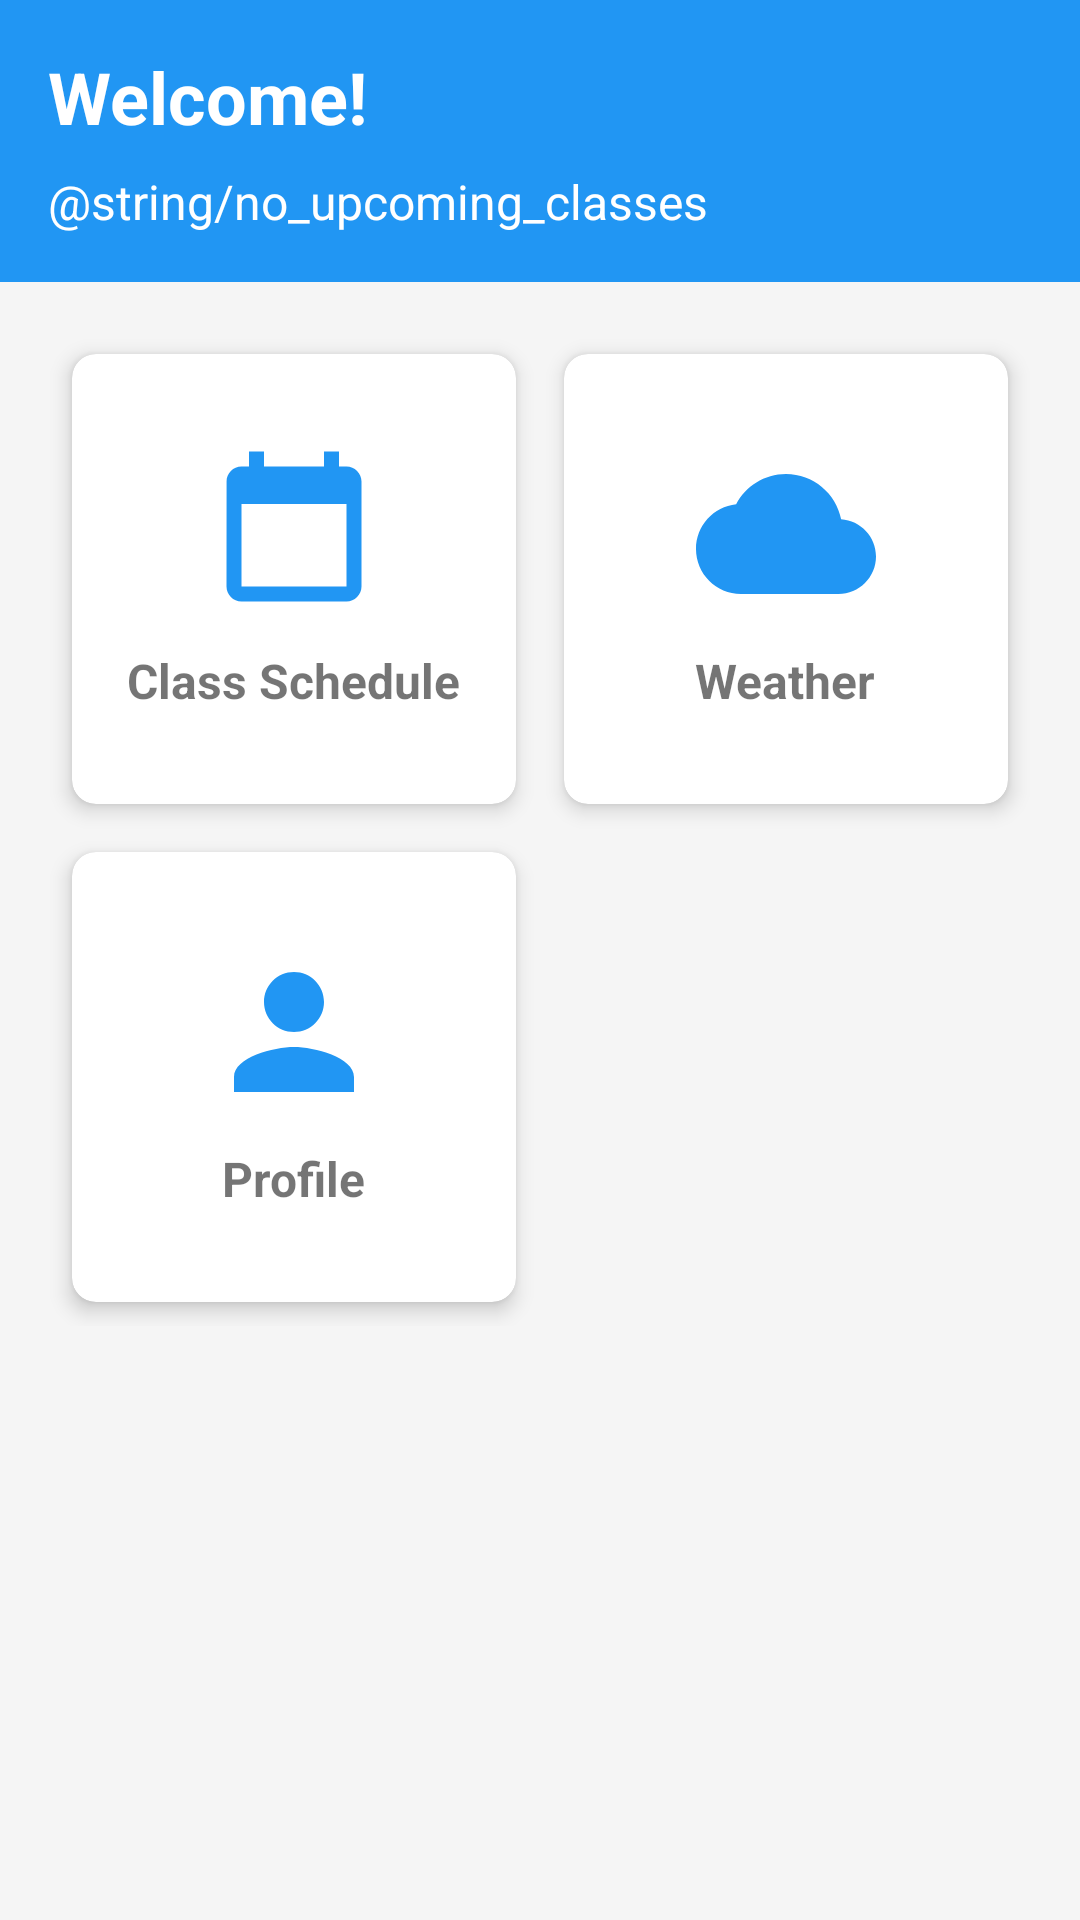

Produce the Android XML layout that renders to this screen, including the resource entries it uses.
<!-- AndroidManifest.xml: application theme Theme.KravitzSurf -->
<!-- res/layout/activity_main.xml -->
<?xml version="1.0" encoding="utf-8"?>
<RelativeLayout xmlns:android="http://schemas.android.com/apk/res/android"
    xmlns:app="http://schemas.android.com/apk/res-auto"
    android:layout_width="match_parent"
    android:layout_height="match_parent"
    android:background="@color/background_light">

    <LinearLayout
        android:id="@+id/headerLayout"
        android:layout_width="match_parent"
        android:layout_height="wrap_content"
        android:orientation="vertical"
        android:background="@color/primary"
        android:padding="16dp">

        <TextView
            android:id="@+id/welcomeTextView"
            android:layout_width="wrap_content"
            android:layout_height="wrap_content"
            android:text="@string/welcome"
            android:textColor="@android:color/white"
            android:textSize="24sp"
            android:textStyle="bold" />

        <TextView
            android:id="@+id/nextClassTextView"
            android:layout_width="wrap_content"
            android:layout_height="wrap_content"
            android:text="@string/no_upcoming_classes"
            android:textColor="@android:color/white"
            android:textSize="16sp"
            android:layout_marginTop="8dp" />

    </LinearLayout>

    <GridLayout
        android:layout_width="match_parent"
        android:layout_height="wrap_content"
        android:layout_below="@id/headerLayout"
        android:layout_margin="16dp"
        android:columnCount="2"
        android:rowCount="2">

        <androidx.cardview.widget.CardView
            android:id="@+id/scheduleCard"
            android:layout_width="0dp"
            android:layout_height="150dp"
            android:layout_columnWeight="1"
            android:layout_margin="8dp"
            app:cardCornerRadius="8dp"
            app:cardElevation="4dp">

            <LinearLayout
                android:layout_width="match_parent"
                android:layout_height="match_parent"
                android:orientation="vertical"
                android:gravity="center"
                android:padding="16dp">

                <ImageView
                    android:layout_width="60dp"
                    android:layout_height="60dp"
                    android:src="@drawable/ic_schedule"
                    app:tint="@color/primary"
                    android:contentDescription="@string/class_schedule" />

                <TextView
                    android:layout_width="wrap_content"
                    android:layout_height="wrap_content"
                    android:text="@string/class_schedule"
                    android:textSize="16sp"
                    android:textStyle="bold"
                    android:layout_marginTop="8dp" />

            </LinearLayout>

        </androidx.cardview.widget.CardView>

        <androidx.cardview.widget.CardView
            android:id="@+id/weatherCard"
            android:layout_width="0dp"
            android:layout_height="150dp"
            android:layout_columnWeight="1"
            android:layout_margin="8dp"
            app:cardCornerRadius="8dp"
            app:cardElevation="4dp">

            <LinearLayout
                android:layout_width="match_parent"
                android:layout_height="match_parent"
                android:orientation="vertical"
                android:gravity="center"
                android:padding="16dp">

                <ImageView
                    android:layout_width="60dp"
                    android:layout_height="60dp"
                    android:src="@drawable/ic_weather"
                    app:tint="@color/primary"
                    android:contentDescription="@string/weather" />

                <TextView
                    android:layout_width="wrap_content"
                    android:layout_height="wrap_content"
                    android:text="@string/weather"
                    android:textSize="16sp"
                    android:textStyle="bold"
                    android:layout_marginTop="8dp" />

            </LinearLayout>

        </androidx.cardview.widget.CardView>

        <androidx.cardview.widget.CardView
            android:id="@+id/profileCard"
            android:layout_width="0dp"
            android:layout_height="150dp"
            android:layout_columnWeight="1"
            android:layout_margin="8dp"
            app:cardCornerRadius="8dp"
            app:cardElevation="4dp">

            <LinearLayout
                android:layout_width="match_parent"
                android:layout_height="match_parent"
                android:orientation="vertical"
                android:gravity="center"
                android:padding="16dp">

                <ImageView
                    android:layout_width="60dp"
                    android:layout_height="60dp"
                    android:src="@drawable/ic_person"
                    app:tint="@color/primary"
                    android:contentDescription="@string/profile" />

                <TextView
                    android:layout_width="wrap_content"
                    android:layout_height="wrap_content"
                    android:text="@string/profile"
                    android:textSize="16sp"
                    android:textStyle="bold"
                    android:layout_marginTop="8dp" />

            </LinearLayout>

        </androidx.cardview.widget.CardView>

    </GridLayout>

</RelativeLayout>
<!-- resources referenced by this layout -->
<resources>
  <color name="background_light">#F5F5F5</color>
  <color name="primary">#2196F3</color>
  <!-- drawable ic_person (drawable) -->
  <vector xmlns:android="http://schemas.android.com/apk/res/android"
      xmlns:app="http://schemas.android.com/apk/res-auto"
      android:width="24dp"
      android:height="24dp"
      android:viewportWidth="24"
      android:viewportHeight="24"
      app:tint="?attr/colorControlNormal">
      <path
          android:fillColor="@android:color/white"
          android:pathData="M12,12c2.21,0 4,-1.79 4,-4s-1.79,-4 -4,-4 -4,1.79 -4,4 1.79,4 4,4zm0,2c-2.67,0 -8,1.34 -8,4v2h16v-2c0,-2.66 -5.33,-4 -8,-4z" />
  </vector>
  <!-- drawable ic_schedule (drawable) -->
  <vector xmlns:android="http://schemas.android.com/apk/res/android"
      xmlns:app="http://schemas.android.com/apk/res-auto"
      android:width="24dp"
      android:height="24dp"
      android:viewportWidth="24"
      android:viewportHeight="24"
      app:tint="?attr/colorControlNormal">
      <path
          android:fillColor="@android:color/white"
          android:pathData="M19,3h-1V1h-2v2H8V1H6v2H5c-1.11,0 -1.99,0.9 -1.99,2L3,19c0,1.1 0.89,2 2,2h14c1.1,0 2,-0.9 2,-2V5c0,-1.1 -0.9,-2 -2,-2zm0,16H5V8h14v11z" />
  </vector>
  <!-- drawable ic_weather (drawable) -->
  <vector xmlns:android="http://schemas.android.com/apk/res/android"
      xmlns:app="http://schemas.android.com/apk/res-auto"
      android:width="24dp"
      android:height="24dp"
      android:viewportWidth="24"
      android:viewportHeight="24"
      app:tint="?attr/colorControlNormal">
      <path
          android:fillColor="@android:color/white"
          android:pathData="M19.35,10.04C18.67,6.59 15.64,4 12,4C9.11,4 6.6,5.64 5.35,8.04C2.34,8.36 0,10.91 0,14c0,3.31 2.69,6 6,6h13c2.76,0 5,-2.24 5,-5c0,-2.64 -2.05,-4.78 -4.65,-4.96z" />
  </vector>
  <string name="class_schedule">Class Schedule</string>
  <string name="profile">Profile</string>
  <string name="weather">Weather</string>
  <string name="welcome">Welcome!</string>
  <style name="Theme.KravitzSurf" parent="Theme.MaterialComponents.DayNight.DarkActionBar">
          
          <item name="colorPrimary">@color/primary</item>
          <item name="colorPrimaryVariant">@color/primary_dark</item>
          <item name="colorOnPrimary">@color/white</item>
          
          <item name="colorSecondary">@color/secondary</item>
          <item name="colorSecondaryVariant">@color/secondary_dark</item>
          <item name="colorOnSecondary">@color/white</item>
          
          <item name="android:statusBarColor">?attr/colorPrimaryVariant</item>
          
      </style>
  <color name="primary_dark">#1976D2</color>
  <color name="white">#FFFFFF</color>
  <color name="secondary">#4CAF50</color>
  <color name="secondary_dark">#388E3C</color>
</resources>
